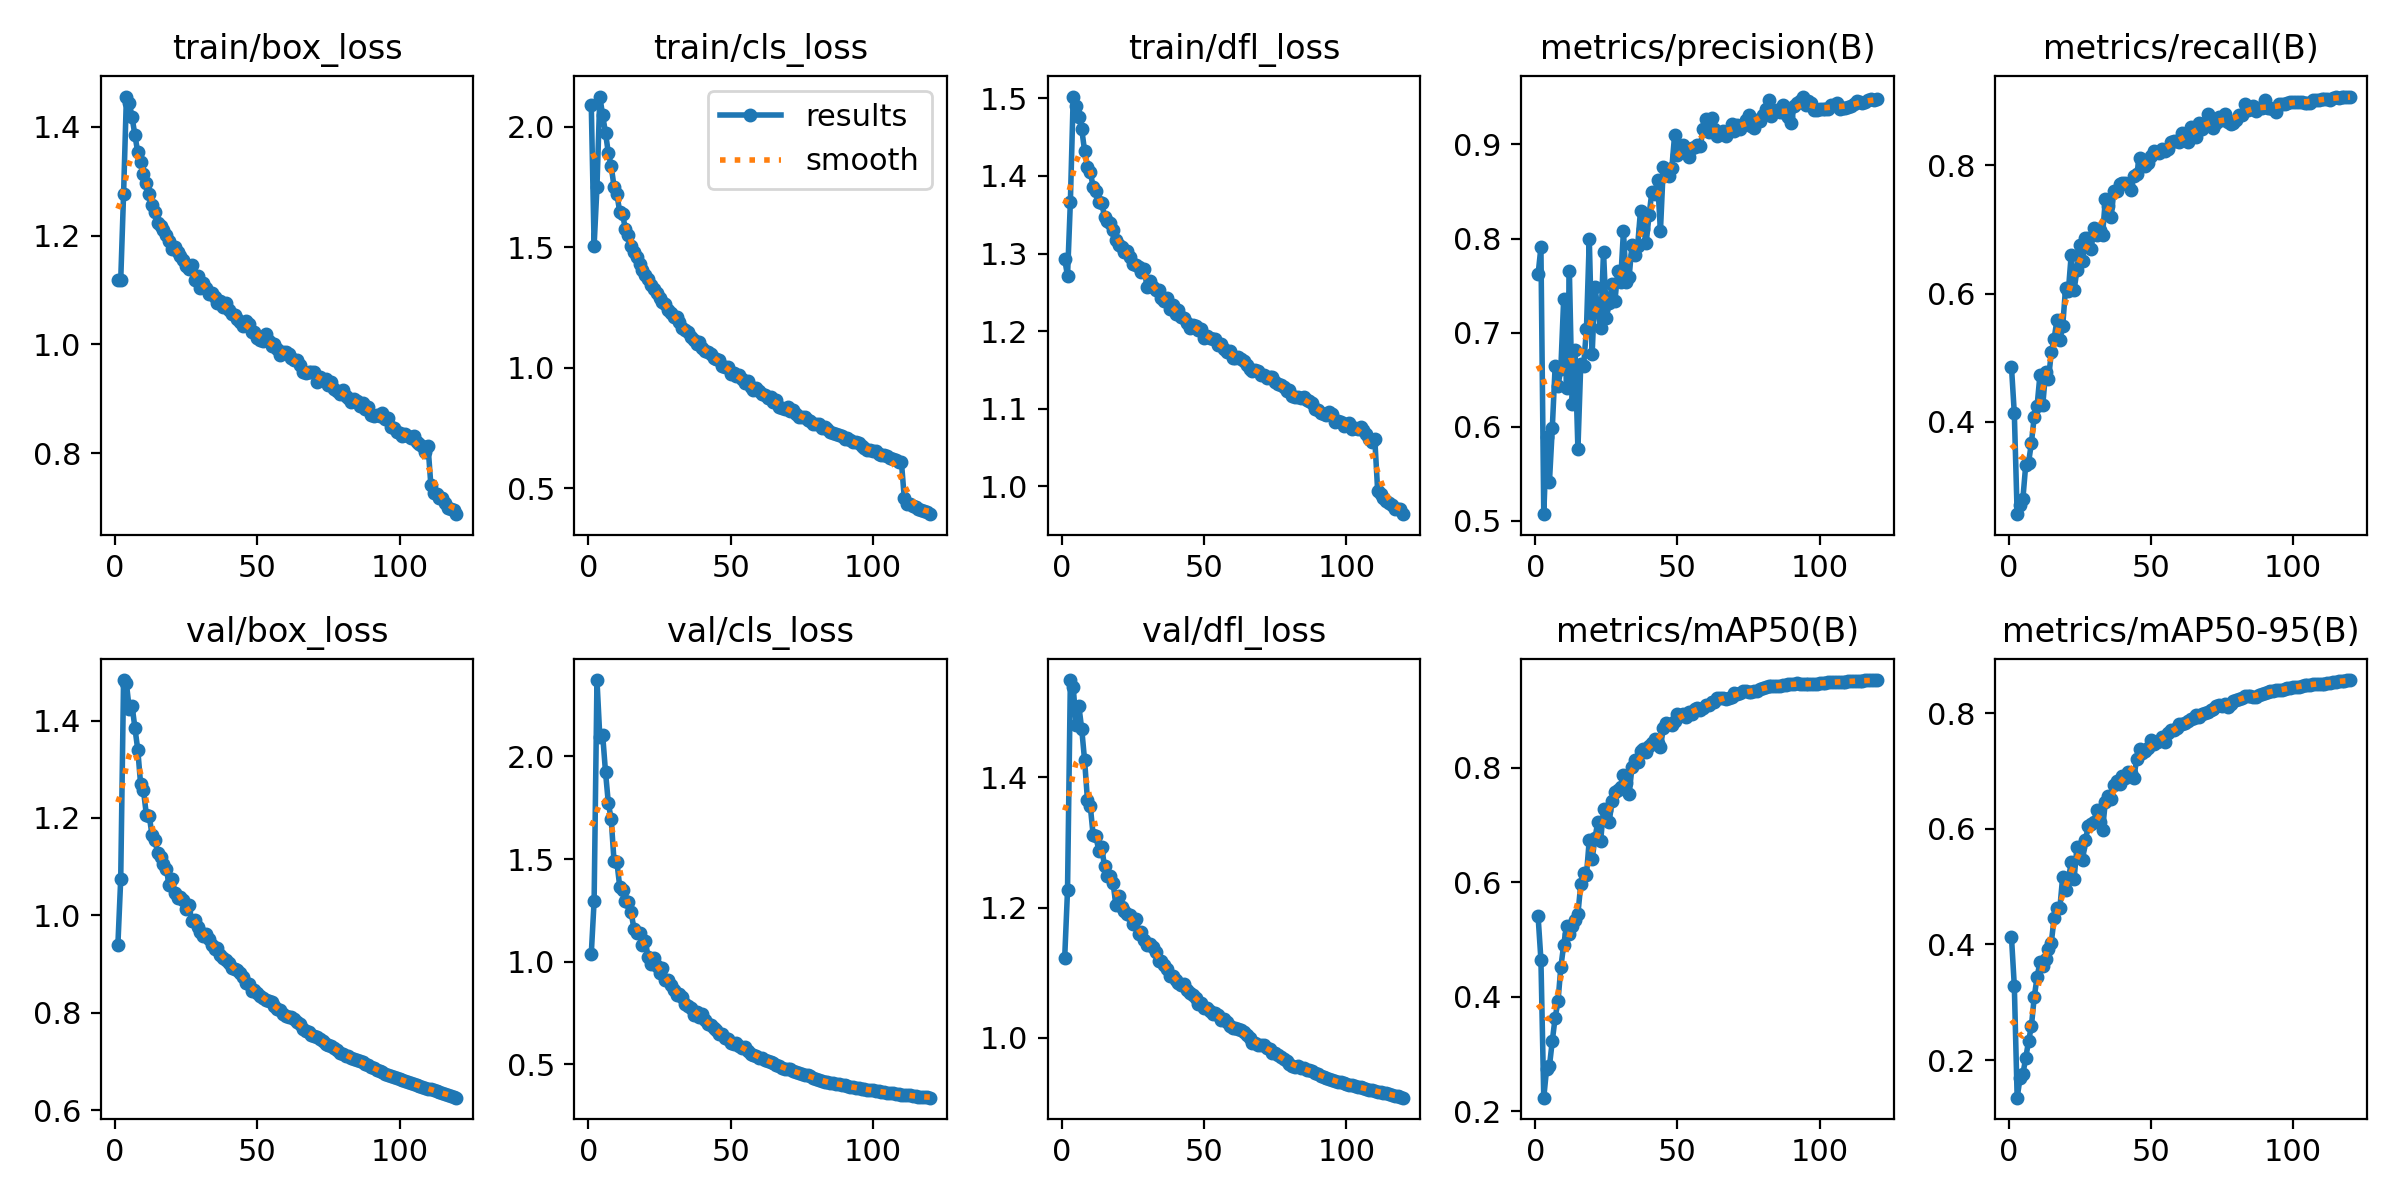

The table this chart was drawn from, first rows:
epoch, time, train/box_loss, train/cls_loss, train/dfl_loss, metrics/precision(B), metrics/recall(B), metrics/mAP50(B), metrics/mAP50-95(B), val/box_loss, val/cls_loss, val/dfl_loss, lr/pg0, lr/pg1, lr/pg2
1, 229.4, 1.119, 2.09, 1.293, 0.7619, 0.4854, 0.541, 0.4124, 0.9391, 1.037, 1.122, 0.003321, 0.003321, 0.003321
2, 454.6, 1.118, 1.508, 1.271, 0.7906, 0.4131, 0.4646, 0.3281, 1.074, 1.295, 1.226, 0.006604, 0.006604, 0.006604
3, 678.4, 1.276, 1.75, 1.366, 0.5071, 0.2559, 0.224, 0.1348, 1.483, 2.373, 1.549, 0.009838, 0.009838, 0.009838
4, 902.5, 1.456, 2.125, 1.502, 0.5887, 0.2695, 0.2748, 0.1682, 1.476, 2.096, 1.539, 0.009775, 0.009775, 0.009775
5, 1127, 1.444, 2.048, 1.49, 0.5418, 0.2793, 0.2793, 0.1755, 1.424, 2.106, 1.481, 0.0097, 0.0097, 0.0097
6, 1351, 1.417, 1.974, 1.475, 0.5987, 0.3323, 0.3231, 0.2031, 1.43, 1.925, 1.509, 0.009625, 0.009625, 0.009625
7, 1575, 1.384, 1.891, 1.46, 0.6645, 0.3361, 0.3637, 0.2326, 1.384, 1.772, 1.474, 0.00955, 0.00955, 0.00955
8, 1798, 1.353, 1.838, 1.432, 0.6433, 0.3669, 0.3918, 0.2584, 1.34, 1.695, 1.426, 0.009475, 0.009475, 0.009475
9, 2022, 1.335, 1.751, 1.412, 0.6618, 0.408, 0.4517, 0.3089, 1.269, 1.49, 1.366, 0.0094, 0.0094, 0.0094
10, 2246, 1.312, 1.722, 1.406, 0.7357, 0.4247, 0.4904, 0.3434, 1.257, 1.485, 1.356, 0.009325, 0.009325, 0.009325
11, 2469, 1.296, 1.646, 1.386, 0.6414, 0.4726, 0.5241, 0.3691, 1.207, 1.365, 1.311, 0.00925, 0.00925, 0.00925
12, 2693, 1.276, 1.637, 1.381, 0.7654, 0.4263, 0.5092, 0.3621, 1.205, 1.35, 1.309, 0.009175, 0.009175, 0.009175
13, 2916, 1.256, 1.576, 1.366, 0.6238, 0.4774, 0.524, 0.3753, 1.165, 1.293, 1.287, 0.0091, 0.0091, 0.0091
14, 3139, 1.244, 1.553, 1.365, 0.6813, 0.4668, 0.5348, 0.3913, 1.154, 1.292, 1.292, 0.009025, 0.009025, 0.009025
15, 3362, 1.223, 1.504, 1.348, 0.5761, 0.5082, 0.5444, 0.4032, 1.129, 1.239, 1.264, 0.00895, 0.00895, 0.00895
16, 3585, 1.217, 1.482, 1.342, 0.6664, 0.5298, 0.5962, 0.4464, 1.119, 1.161, 1.248, 0.008875, 0.008875, 0.008875
17, 3809, 1.211, 1.462, 1.339, 0.6648, 0.5593, 0.6158, 0.4635, 1.105, 1.138, 1.249, 0.0088, 0.0088, 0.0088
18, 4032, 1.201, 1.431, 1.33, 0.7035, 0.5272, 0.6125, 0.4624, 1.096, 1.138, 1.238, 0.008725, 0.008725, 0.008725
19, 4256, 1.19, 1.406, 1.318, 0.7996, 0.549, 0.6742, 0.5174, 1.062, 1.079, 1.203, 0.00865, 0.00865, 0.00865
20, 4479, 1.175, 1.387, 1.311, 0.6771, 0.6083, 0.6403, 0.4944, 1.074, 1.099, 1.218, 0.008575, 0.008575, 0.008575
21, 4703, 1.179, 1.369, 1.308, 0.7481, 0.6047, 0.6763, 0.513, 1.046, 1.021, 1.201, 0.0085, 0.0085, 0.0085
22, 4926, 1.169, 1.343, 1.302, 0.7244, 0.6609, 0.7058, 0.5418, 1.036, 0.9867, 1.195, 0.008425, 0.008425, 0.008425
23, 5150, 1.163, 1.325, 1.303, 0.7045, 0.6053, 0.672, 0.5131, 1.037, 1.017, 1.19, 0.00835, 0.00835, 0.00835
24, 5373, 1.156, 1.31, 1.296, 0.7862, 0.6364, 0.7281, 0.5679, 1.03, 0.9799, 1.189, 0.008275, 0.008275, 0.008275
25, 5597, 1.144, 1.292, 1.286, 0.7159, 0.6753, 0.7261, 0.5695, 1.013, 0.9437, 1.175, 0.0082, 0.0082, 0.0082
26, 5820, 1.139, 1.273, 1.286, 0.731, 0.651, 0.7056, 0.5457, 1.021, 0.9689, 1.183, 0.008125, 0.008125, 0.008125
27, 6044, 1.146, 1.264, 1.283, 0.7521, 0.6862, 0.7417, 0.5807, 0.9886, 0.9115, 1.159, 0.00805, 0.00805, 0.00805
28, 6267, 1.118, 1.241, 1.276, 0.7332, 0.6873, 0.7578, 0.605, 0.9907, 0.9086, 1.162, 0.007975, 0.007975, 0.007975
29, 6491, 1.125, 1.229, 1.28, 0.7654, 0.6704, 0.7611, 0.608, 0.9767, 0.887, 1.15, 0.0079, 0.0079, 0.0079
30, 6714, 1.104, 1.212, 1.256, 0.7535, 0.7021, 0.7652, 0.6126, 0.9662, 0.8634, 1.142, 0.007825, 0.007825, 0.007825
31, 6938, 1.114, 1.212, 1.265, 0.8077, 0.6919, 0.7877, 0.6327, 0.9582, 0.8347, 1.144, 0.00775, 0.00775, 0.00775
32, 7161, 1.104, 1.191, 1.257, 0.7534, 0.6991, 0.7722, 0.6115, 0.961, 0.8429, 1.14, 0.007675, 0.007675, 0.007675
33, 7384, 1.093, 1.164, 1.253, 0.7589, 0.6909, 0.7536, 0.5988, 0.9515, 0.8282, 1.132, 0.0076, 0.0076, 0.0076
34, 7608, 1.095, 1.156, 1.253, 0.7932, 0.7474, 0.8006, 0.647, 0.9383, 0.7949, 1.117, 0.007525, 0.007525, 0.007525
35, 7831, 1.086, 1.149, 1.243, 0.782, 0.736, 0.8125, 0.657, 0.9316, 0.7822, 1.118, 0.00745, 0.00745, 0.00745
36, 8055, 1.076, 1.126, 1.239, 0.7924, 0.7189, 0.8091, 0.6512, 0.932, 0.7747, 1.112, 0.007375, 0.007375, 0.007375
37, 8278, 1.079, 1.117, 1.242, 0.8297, 0.7601, 0.8284, 0.6761, 0.9176, 0.7415, 1.106, 0.0073, 0.0073, 0.0073
38, 8502, 1.069, 1.1, 1.228, 0.8105, 0.7608, 0.8329, 0.6835, 0.9114, 0.7531, 1.096, 0.007225, 0.007225, 0.007225
39, 8726, 1.075, 1.108, 1.234, 0.7957, 0.7718, 0.8267, 0.6775, 0.9085, 0.7295, 1.094, 0.00715, 0.00715, 0.00715
40, 8949, 1.063, 1.08, 1.223, 0.8246, 0.7732, 0.8383, 0.6919, 0.9025, 0.7429, 1.088, 0.007075, 0.007075, 0.007075
41, 9173, 1.055, 1.069, 1.228, 0.8499, 0.7727, 0.8423, 0.6888, 0.8911, 0.713, 1.084, 0.007, 0.007, 0.007
42, 9397, 1.054, 1.065, 1.219, 0.8478, 0.7689, 0.8497, 0.6976, 0.8899, 0.6965, 1.081, 0.006925, 0.006925, 0.006925
43, 9621, 1.047, 1.057, 1.217, 0.8622, 0.7624, 0.8428, 0.6968, 0.8884, 0.6887, 1.082, 0.00685, 0.00685, 0.00685
44, 9842, 1.041, 1.041, 1.211, 0.8077, 0.7842, 0.8352, 0.6885, 0.881, 0.6773, 1.073, 0.006775, 0.006775, 0.006775
45, 10058, 1.034, 1.037, 1.204, 0.8755, 0.7874, 0.8681, 0.721, 0.8743, 0.6659, 1.068, 0.0067, 0.0067, 0.0067
46, 10275, 1.043, 1.031, 1.209, 0.8674, 0.8115, 0.8773, 0.7374, 0.8611, 0.6486, 1.066, 0.006625, 0.006625, 0.006625
47, 10499, 1.038, 1.008, 1.207, 0.8665, 0.8016, 0.8754, 0.7305, 0.8598, 0.6448, 1.061, 0.00655, 0.00655, 0.00655
48, 10723, 1.023, 1.004, 1.202, 0.8747, 0.7997, 0.8744, 0.7342, 0.8456, 0.6262, 1.052, 0.006475, 0.006475, 0.006475
49, 10947, 1.024, 1.004, 1.203, 0.9105, 0.8037, 0.8816, 0.7394, 0.8459, 0.6208, 1.054, 0.0064, 0.0064, 0.0064
50, 11169, 1.011, 0.9738, 1.191, 0.8888, 0.815, 0.8928, 0.7535, 0.8406, 0.6026, 1.046, 0.006325, 0.006325, 0.006325
51, 11385, 1.008, 0.9806, 1.194, 0.8978, 0.8221, 0.8902, 0.7461, 0.8334, 0.599, 1.045, 0.00625, 0.00625, 0.00625
52, 11600, 1.007, 0.9646, 1.191, 0.8993, 0.8215, 0.893, 0.75, 0.8301, 0.6022, 1.041, 0.006175, 0.006175, 0.006175
53, 11816, 1.019, 0.9692, 1.19, 0.8935, 0.8199, 0.889, 0.7514, 0.8253, 0.5885, 1.036, 0.0061, 0.0061, 0.0061
54, 12039, 1.007, 0.9524, 1.19, 0.8869, 0.8253, 0.8973, 0.7582, 0.8235, 0.5787, 1.038, 0.006025, 0.006025, 0.006025
55, 12262, 0.9976, 0.9365, 1.182, 0.8958, 0.823, 0.8939, 0.75, 0.8223, 0.5815, 1.035, 0.00595, 0.00595, 0.00595
56, 12486, 1.001, 0.9438, 1.183, 0.8971, 0.8262, 0.9023, 0.7658, 0.8139, 0.5658, 1.027, 0.005875, 0.005875, 0.005875
57, 12709, 0.9909, 0.9192, 1.177, 0.899, 0.836, 0.9045, 0.7718, 0.8078, 0.5505, 1.029, 0.0058, 0.0058, 0.0058
58, 12931, 0.9807, 0.9088, 1.173, 0.8978, 0.8381, 0.9005, 0.7704, 0.8046, 0.5451, 1.025, 0.005725, 0.005725, 0.005725
59, 13154, 0.9861, 0.9174, 1.175, 0.9162, 0.8374, 0.9041, 0.7746, 0.7974, 0.5405, 1.018, 0.00565, 0.00565, 0.00565
60, 13378, 0.9853, 0.9043, 1.166, 0.9273, 0.837, 0.9084, 0.7814, 0.7938, 0.5294, 1.015, 0.005575, 0.005575, 0.005575
... 60 more rows
